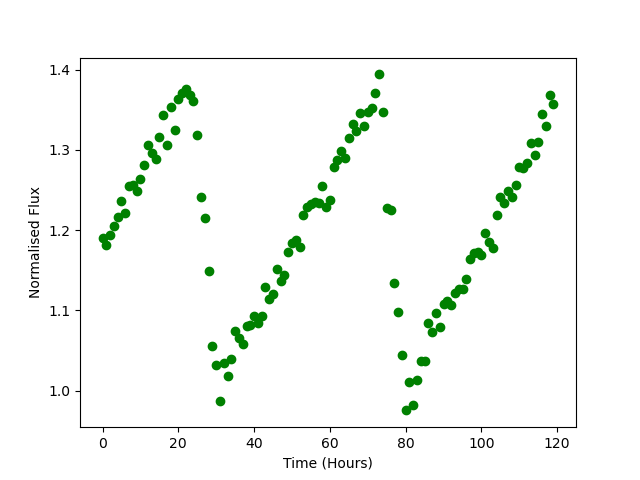

The data file committed next to this chart (first rows):
Time, Flux
0.0, 1.19
1.0, 1.182
2.0, 1.193
3.0, 1.205
4.0, 1.216
5.0, 1.237
6.0, 1.222
7.0, 1.255
8.0, 1.256
9.0, 1.249
10.0, 1.264
11.0, 1.282
12.0, 1.306
13.0, 1.296
14.0, 1.289
15.0, 1.317
16.0, 1.344
17.0, 1.306
18.0, 1.354
19.0, 1.325
20.0, 1.364
21.0, 1.37
22.0, 1.376
23.0, 1.368
24.0, 1.361
25.0, 1.319
26.0, 1.241
27.0, 1.215
28.0, 1.149
29.0, 1.056
30.0, 1.032
31.0, 0.9874
32.0, 1.035
33.0, 1.018
34.0, 1.039
35.0, 1.074
36.0, 1.066
37.0, 1.058
38.0, 1.081
39.0, 1.082
40.0, 1.092
41.0, 1.084
42.0, 1.093
43.0, 1.129
44.0, 1.114
45.0, 1.12
46.0, 1.152
47.0, 1.136
48.0, 1.144
49.0, 1.172
50.0, 1.184
51.0, 1.187
52.0, 1.179
53.0, 1.219
54.0, 1.229
55.0, 1.232
56.0, 1.235
57.0, 1.234
58.0, 1.255
59.0, 1.229
... 60 more rows
